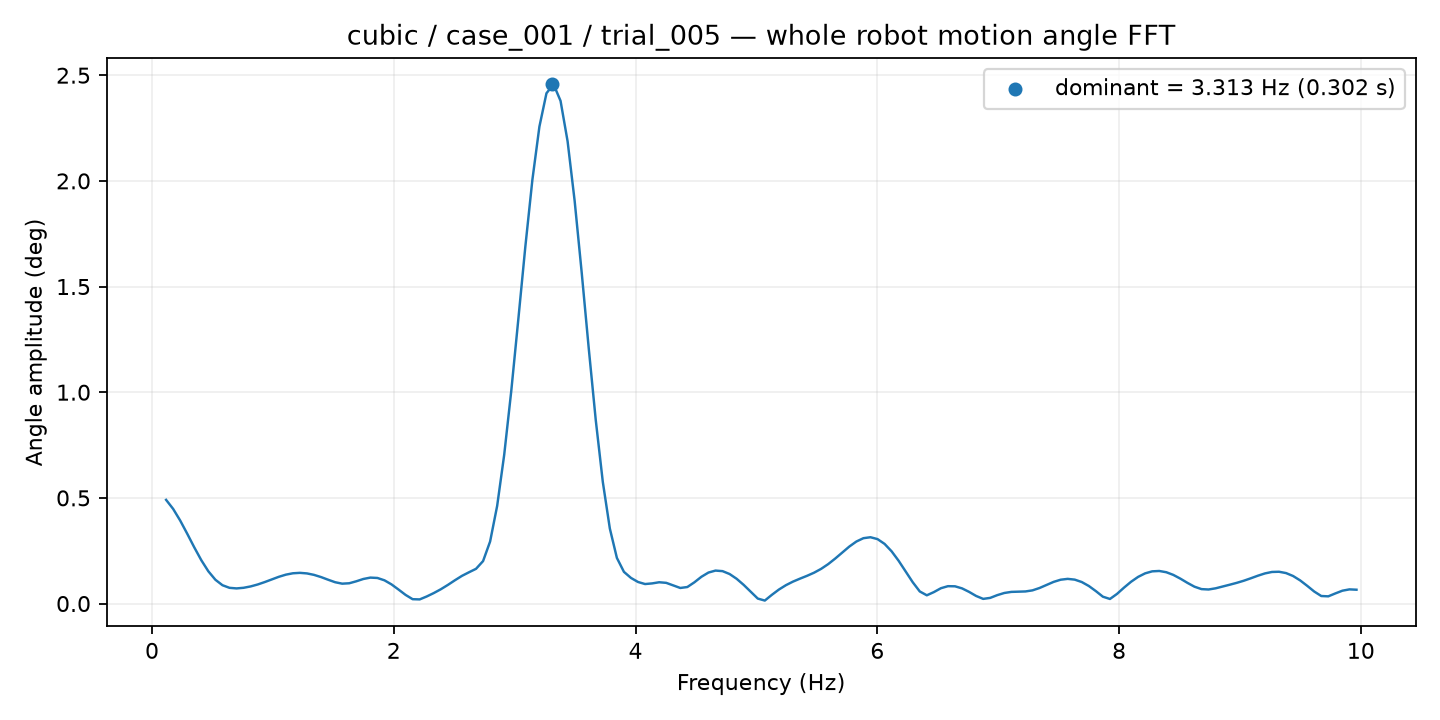

Source data for this figure (header and first rows):
frequency_hz, amplitude_deg
0.1165, 0.4907
0.1748, 0.4479
0.2331, 0.3929
0.2913, 0.3304
0.3496, 0.2659
0.4079, 0.205
0.4661, 0.1526
0.5244, 0.1126
0.5827, 0.08685
0.641, 0.07445
0.6992, 0.0717
0.7575, 0.07463
0.8158, 0.08108
0.874, 0.09026
0.9323, 0.1016
0.9906, 0.1143
1.049, 0.1266
1.107, 0.1368
1.165, 0.1433
1.224, 0.1453
1.282, 0.1427
1.34, 0.1357
1.398, 0.1253
1.457, 0.1128
1.515, 0.101
1.573, 0.09415
1.632, 0.09605
1.69, 0.1054
1.748, 0.1163
1.806, 0.1228
1.865, 0.1211
1.923, 0.11
1.981, 0.09071
2.039, 0.06628
2.098, 0.04093
2.156, 0.0207
2.214, 0.01966
2.272, 0.03353
2.331, 0.04967
2.389, 0.06768
2.447, 0.08817
2.506, 0.1102
2.564, 0.131
2.622, 0.148
2.68, 0.1644
2.739, 0.201
2.797, 0.2936
2.855, 0.4621
2.913, 0.7038
2.972, 1.005
3.03, 1.343
3.088, 1.688
3.146, 2.005
3.205, 2.257
3.263, 2.415
3.321, 2.457
3.38, 2.379
3.438, 2.187
3.496, 1.906
3.554, 1.567
... 110 more rows
